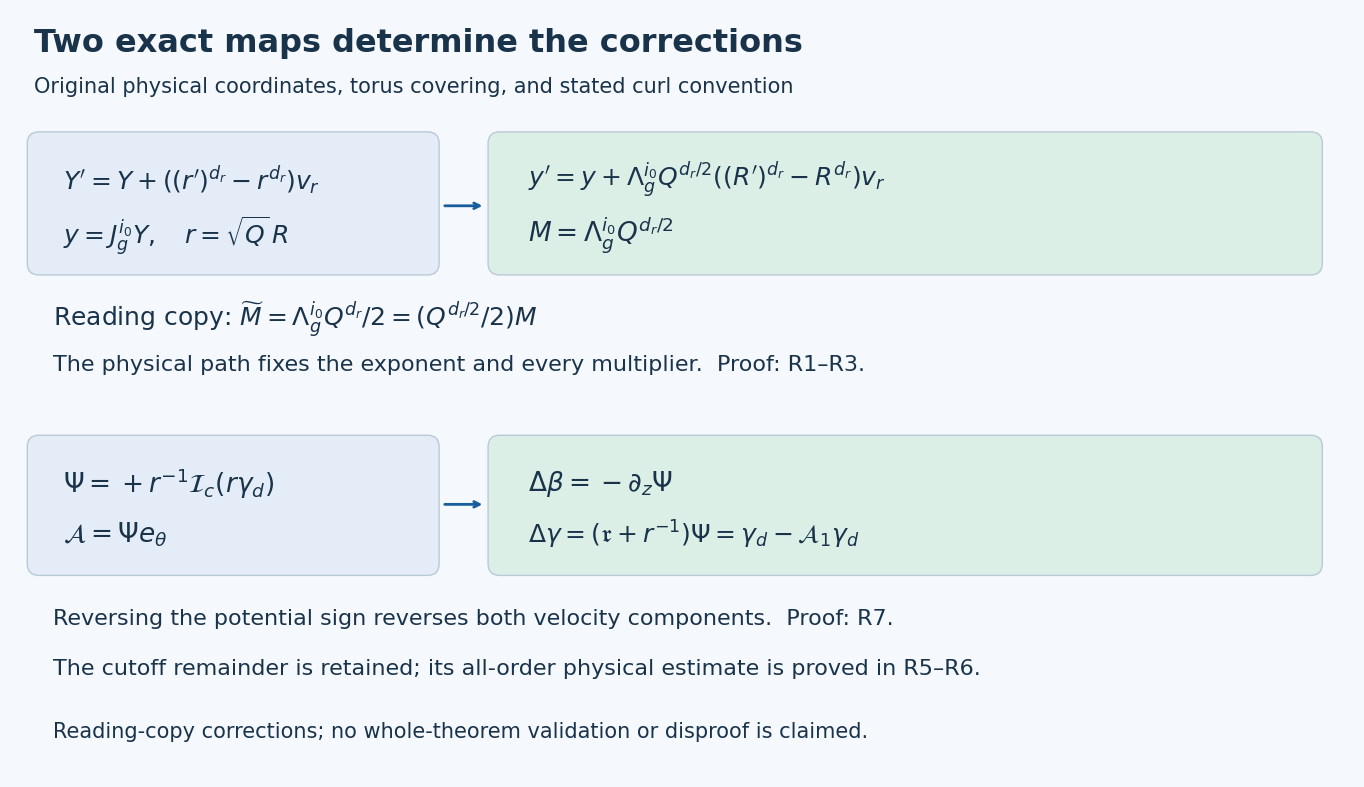

Python code for this plot: (Note: this script raises an exception after producing the figure.)
"""Reproduce the radial audit's exact-map illustration, R1–R3 and R7."""
from pathlib import Path
import matplotlib
matplotlib.use('Agg')
import matplotlib.pyplot as plt
from matplotlib.patches import FancyBboxPatch

plt.rcParams.update({'font.family':'DejaVu Sans','mathtext.fontset':'dejavusans'})
fig,ax=plt.subplots(figsize=(14,8),dpi=140)
fig.patch.set_facecolor('#f5f8fc')
ax.set(xlim=(0,14),ylim=(0,8));ax.axis('off')
ink='#19334b';blue='#175e9c';green='#2d765d'
def box(x,y,w,h,color):
    ax.add_patch(FancyBboxPatch((x,y),w,h,boxstyle='round,pad=0.12',facecolor=color,edgecolor='#bac9d7'))
def text(x,y,s,size=18,**kw):ax.text(x,y,s,fontsize=size,color=ink,va='center',**kw)
def arrow(x1,y1,x2,y2):ax.annotate('',xy=(x2,y2),xytext=(x1,y1),arrowprops=dict(arrowstyle='->',color=blue,lw=2))
text(.25,7.65,'Two exact maps determine the corrections',23,weight='bold')
text(.25,7.20,'Original physical coordinates, torus covering, and stated curl convention',15)
box(.3,5.35,4.05,1.25,'#e4edf7')
box(5.1,5.35,8.45,1.25,'#dcefe6')
text(.55,6.22,r'$Y^{\prime}=Y+((r^{\prime})^{d_r}-r^{d_r})v_r$',18)
text(.55,5.65,r'$y=J_g^{i_0}Y,\quad r=\sqrt{Q}\,R$',18)
arrow(4.5,5.95,4.95,5.95)
text(5.4,6.22,r'$y^{\prime}=y+\Lambda_g^{i_0}Q^{d_r/2}((R^{\prime})^{d_r}-R^{d_r})v_r$',18)
text(5.4,5.65,r'$M=\Lambda_g^{i_0}Q^{d_r/2}$',19)
text(.45,4.78,r'Reading copy: $\widetilde M=\Lambda_g^{i_0}Q^{d_r}/2=(Q^{d_r/2}/2)M$',18)
text(.45,4.30,'The physical path fixes the exponent and every multiplier.  Proof: R1–R3.',16)
box(.3,2.22,4.05,1.22,'#e4edf7')
box(5.1,2.22,8.45,1.22,'#dcefe6')
text(.55,3.06,r'$\Psi=+r^{-1}\mathcal{I}_c(r\gamma_d)$',19)
text(.55,2.53,r'$\mathcal{A}=\Psi e_\theta$',19)
arrow(4.5,2.84,4.95,2.84)
text(5.4,3.06,r'$\Delta\beta=-\partial_z\Psi$',19)
text(5.4,2.53,r'$\Delta\gamma=(\mathfrak{r}+r^{-1})\Psi=\gamma_d-\mathcal{A}_1\gamma_d$',18)
text(.45,1.66,'Reversing the potential sign reverses both velocity components.  Proof: R7.',16)
text(.45,1.14,'The cutoff remainder is retained; its all-order physical estimate is proved in R5–R6.',16)
text(.45,.48,'Reading-copy corrections; no whole-theorem validation or disproof is claimed.',15)
fig.subplots_adjust(left=.02,right=.98,top=.98,bottom=.02)
out=Path(__file__).with_suffix('.png')
fig.savefig(out,facecolor=fig.get_facecolor());plt.close(fig)
print(out.name)
